The GitHub repository N-Maurice/ovascope-MLOP contains a labelled image folder "data" with 11 categories: ascaris lumbricoides, capillaria philippinensis, enterobius vermicularis, fasciolopsis buski, hookworm egg, hymenolepis diminuta, hymenolepis nana, opisthorchis viverrini, paragonimus spp, taenia spp egg, trichuris trichiura. Examples follow, each with its label.

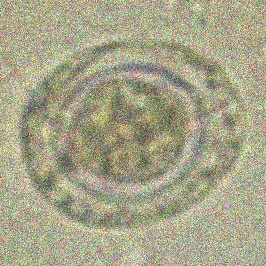
Label: hymenolepis nana

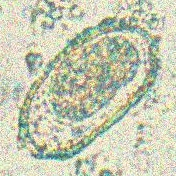
Label: capillaria philippinensis

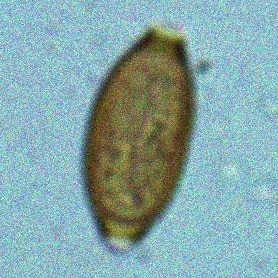
Label: trichuris trichiura

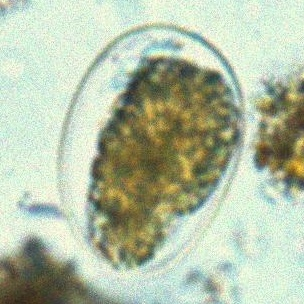
Label: hookworm egg

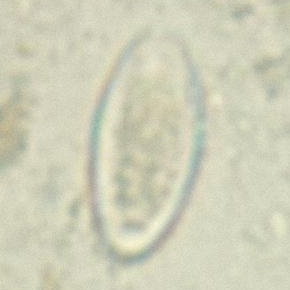
Label: enterobius vermicularis

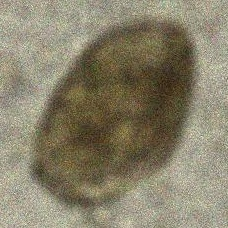
Label: paragonimus spp
